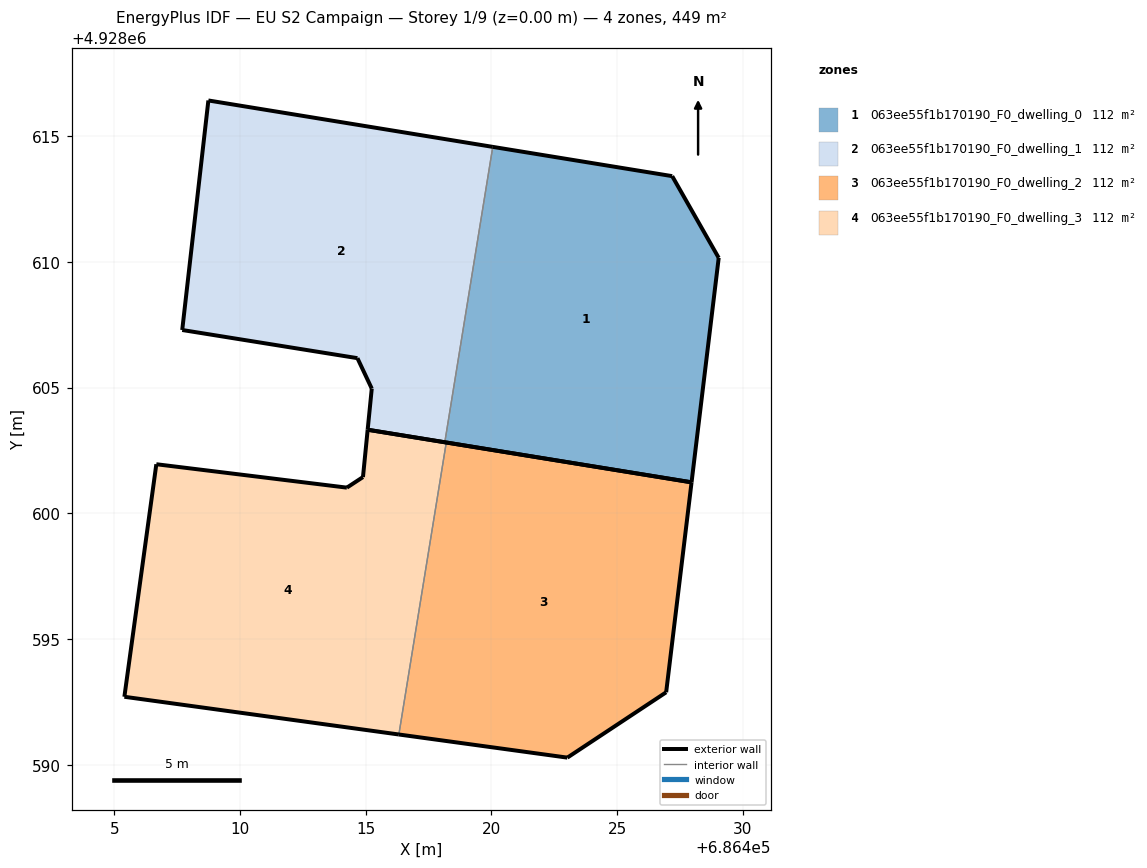
=== STOREY PLAN SPEC (per zone: floor XY polygon, exterior-wall plan segments, windows/doors) ===
zone 1: 063ee55f1b170190_F0_dwelling_0  (112.2 m²)
  floor: (686427.96, 4928601.23) (686429.04, 4928610.16) (686427.19, 4928613.41) (686420.06, 4928614.57) (686418.15, 4928602.83)
  exterior wall: (686427.96, 4928601.23) – (686418.15, 4928602.83)  [9.9 m]
  exterior wall: (686420.06, 4928614.57) – (686427.19, 4928613.41)  [7.2 m]
  exterior wall: (686427.19, 4928613.41) – (686429.04, 4928610.16)  [3.7 m]
  exterior wall: (686429.04, 4928610.16) – (686427.96, 4928601.23)  [9.0 m]
  interior walls: 1
zone 2: 063ee55f1b170190_F0_dwelling_1  (112.2 m²)
  floor: (686418.15, 4928602.83) (686420.06, 4928614.57) (686408.74, 4928616.42) (686407.70, 4928607.29) (686414.67, 4928606.17) (686415.24, 4928604.96) (686415.08, 4928603.32)
  exterior wall: (686415.08, 4928603.32) – (686415.24, 4928604.96)  [1.6 m]
  exterior wall: (686415.24, 4928604.96) – (686414.67, 4928606.17)  [1.3 m]
  exterior wall: (686414.67, 4928606.17) – (686407.70, 4928607.29)  [7.1 m]
  exterior wall: (686407.70, 4928607.29) – (686408.74, 4928616.42)  [9.2 m]
  exterior wall: (686408.74, 4928616.42) – (686420.06, 4928614.57)  [11.5 m]
  exterior wall: (686418.15, 4928602.83) – (686415.08, 4928603.32)  [3.1 m]
  interior walls: 1
zone 3: 063ee55f1b170190_F0_dwelling_2  (112.2 m²)
  floor: (686426.95, 4928592.88) (686427.96, 4928601.23) (686418.21, 4928602.82) (686416.32, 4928591.20) (686423.02, 4928590.28)
  exterior wall: (686418.21, 4928602.82) – (686427.96, 4928601.23)  [9.9 m]
  exterior wall: (686427.96, 4928601.23) – (686426.95, 4928592.88)  [8.4 m]
  exterior wall: (686426.95, 4928592.88) – (686423.02, 4928590.28)  [4.7 m]
  exterior wall: (686423.02, 4928590.28) – (686416.32, 4928591.20)  [6.8 m]
  interior walls: 1
zone 4: 063ee55f1b170190_F0_dwelling_3  (112.2 m²)
  floor: (686416.32, 4928591.20) (686418.21, 4928602.82) (686415.08, 4928603.32) (686414.89, 4928601.44) (686414.25, 4928601.02) (686406.68, 4928601.95) (686405.40, 4928592.70)
  exterior wall: (686414.25, 4928601.02) – (686414.89, 4928601.44)  [0.8 m]
  exterior wall: (686414.89, 4928601.44) – (686415.08, 4928603.32)  [1.9 m]
  exterior wall: (686415.08, 4928603.32) – (686418.21, 4928602.82)  [3.2 m]
  exterior wall: (686416.32, 4928591.20) – (686405.40, 4928592.70)  [11.0 m]
  exterior wall: (686405.40, 4928592.70) – (686406.68, 4928601.95)  [9.3 m]
  exterior wall: (686406.68, 4928601.95) – (686414.25, 4928601.02)  [7.6 m]
  interior walls: 1

=== DERIVED (storey summary) ===
Building: EU S2 Campaign
Storey: 1 of 9  (floor level z = 0.00 m)
Storey gross floor area: 448.8 m²
Zones on this storey: 4
  - 063ee55f1b170190_F0_dwelling_0: floor 112.2 m²; exterior wall 29.9 m (89.7 m²); WWR 0.0%
  - 063ee55f1b170190_F0_dwelling_1: floor 112.2 m²; exterior wall 33.8 m (101.4 m²); WWR 0.0%
  - 063ee55f1b170190_F0_dwelling_2: floor 112.2 m²; exterior wall 29.8 m (89.3 m²); WWR 0.0%
  - 063ee55f1b170190_F0_dwelling_3: floor 112.2 m²; exterior wall 33.8 m (101.5 m²); WWR 0.0%
Zone adjacency (shared interzone walls):
  - 063ee55f1b170190_F0_dwelling_0 ↔ 063ee55f1b170190_F0_dwelling_1
  - 063ee55f1b170190_F0_dwelling_2 ↔ 063ee55f1b170190_F0_dwelling_3